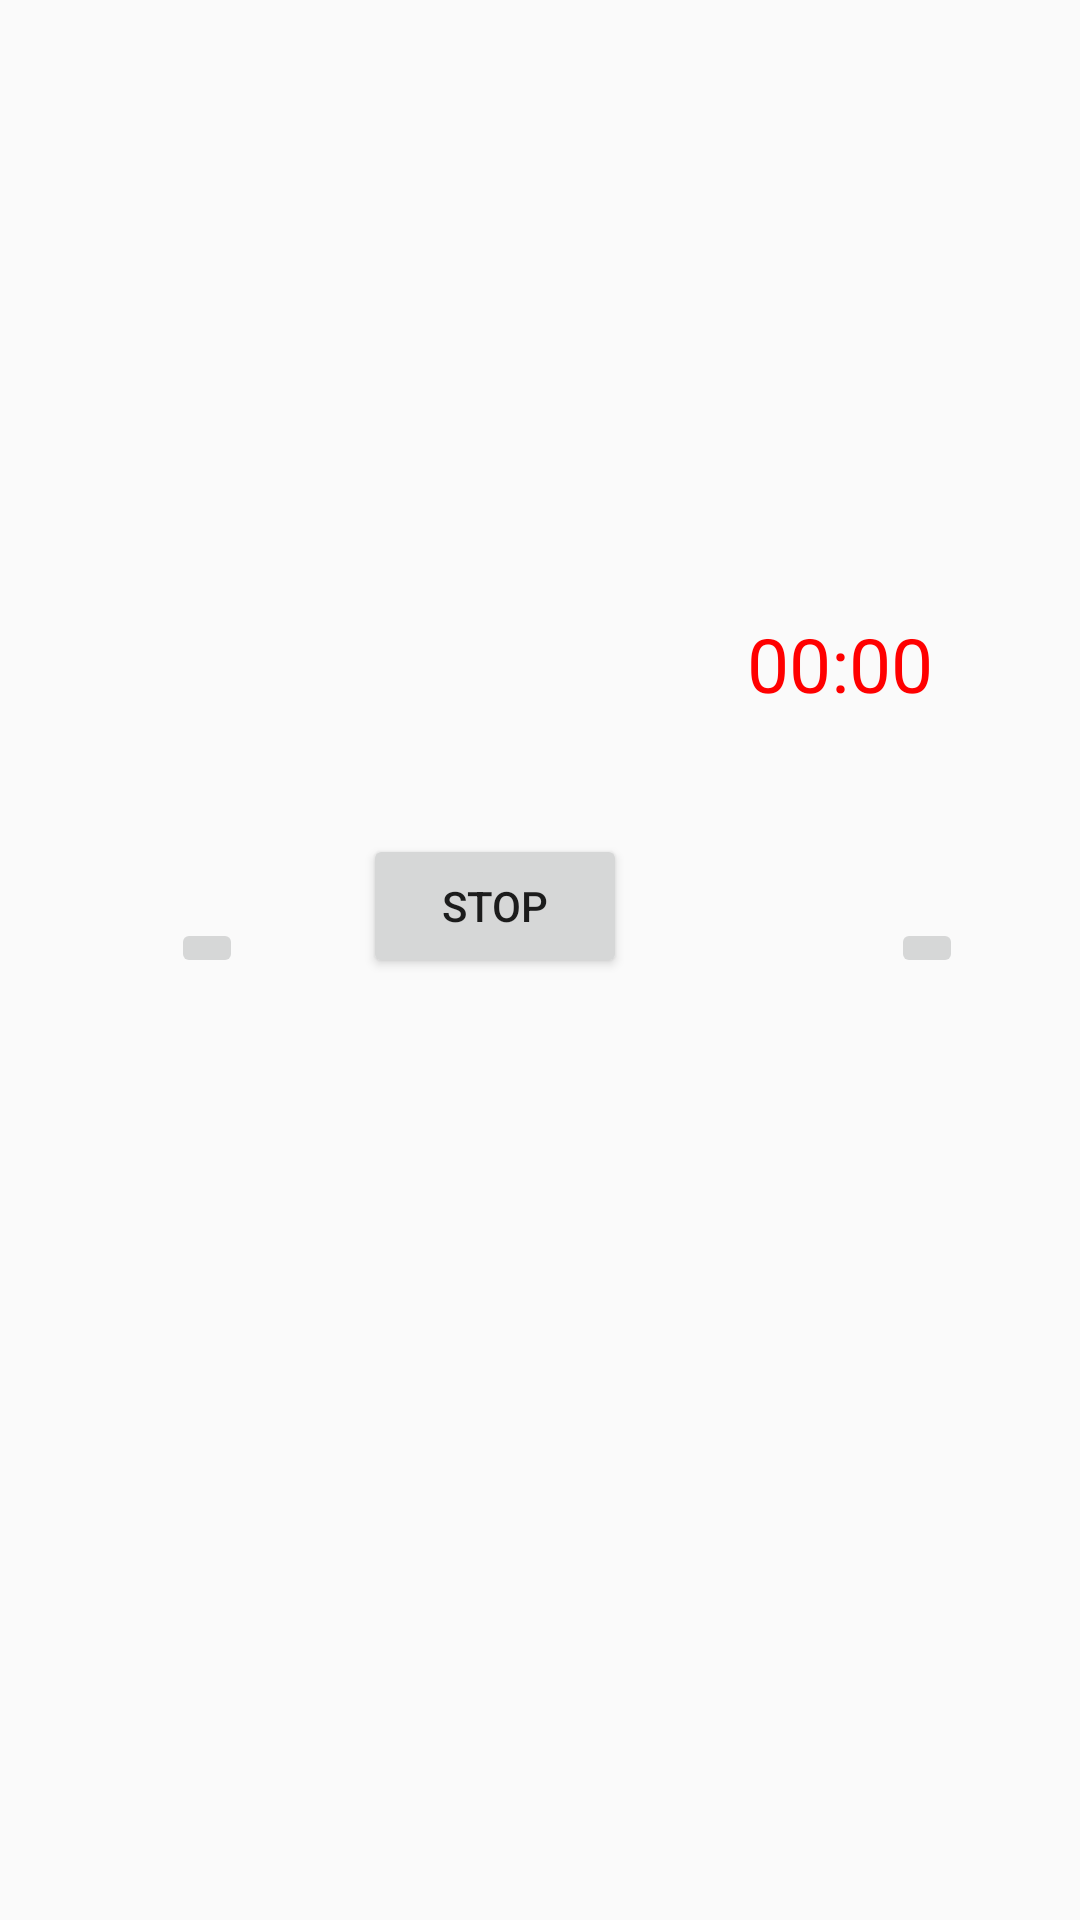

The Android layout XML behind this screen, and the referenced resources:
<!-- AndroidManifest.xml: application theme AppTheme -->
<!-- res/layout/activity_video.xml -->
<?xml version="1.0" encoding="utf-8"?>
<RelativeLayout xmlns:android="http://schemas.android.com/apk/res/android"
    xmlns:app="http://schemas.android.com/apk/res-auto"
    xmlns:tools="http://schemas.android.com/tools"
    android:layout_width="match_parent"
    android:layout_height="match_parent"
    style="@style/Theme.AppCompat.Light.NoActionBar"
    tools:context=".video.VideoActivity">



    <TextureView
        android:id="@+id/textureView"
        android:layout_width="match_parent"
        android:layout_height="wrap_content"
        android:layout_marginStart="0dp"
        android:layout_marginBottom="385dp"
        android:src="@drawable/ic_launcher_background"
         />








    <ImageView
        android:id="@+id/imageView"
        android:layout_width="wrap_content"
        android:layout_height="wrap_content"
        android:layout_alignParentStart="true"
        android:layout_alignParentTop="true"
        android:layout_alignParentEnd="true"
        android:layout_alignParentBottom="true"
        android:layout_centerHorizontal="true"
        android:layout_marginStart="0dp"
        android:layout_marginTop="508dp"
        android:layout_marginEnd="0dp"
        android:layout_marginBottom="-40dp"
        app:srcCompat="@drawable/floorplan" />

    <ImageButton
        android:layout_width="wrap_content"
        android:layout_height="wrap_content"
        android:id="@+id/cameraButton"
        android:contentDescription="@string/camera_button"
        android:src="@mipmap/btn_upload"
        android:layout_alignTop="@+id/recordingButton"
        android:layout_alignParentStart="true"
        android:layout_marginStart="57dp" />

    <ImageButton
        android:id="@+id/recordingButton"
        android:layout_width="wrap_content"
        android:layout_height="wrap_content"
        android:layout_alignParentEnd="true"
        android:layout_alignParentBottom="true"
        android:layout_marginEnd="39dp"
        android:layout_marginBottom="314dp"
        android:contentDescription="@string/video_button"
        android:src="@mipmap/btn_video_online" />

    <Chronometer
        android:id="@+id/chronometer"
        android:layout_width="wrap_content"
        android:layout_height="wrap_content"
        android:layout_above="@+id/recordingButton"
        android:layout_alignParentEnd="true"
        android:layout_alignParentBottom="true"
        android:layout_centerVertical="true"
        android:layout_marginEnd="49dp"
        android:layout_marginBottom="402dp"
        android:textColor="#ff0000"
        android:textSize="25dp"
        android:visibility="visible" />

    <Button
        android:id="@+id/stopButton"
        android:layout_width="wrap_content"
        android:layout_height="wrap_content"
        android:layout_alignParentEnd="true"
        android:layout_alignParentBottom="true"
        android:layout_marginEnd="151dp"
        android:layout_marginBottom="314dp"
        android:text="Stop" />


</RelativeLayout>
<!-- resources referenced by this layout -->
<resources>
  <!-- mipmap btn_upload (mipmap-anydpi-v26) -->
  <?xml version="1.0" encoding="utf-8"?>
  <adaptive-icon xmlns:android="http://schemas.android.com/apk/res/android">
      <background android:drawable="@color/btn_upload_background"/>
      <foreground android:drawable="@mipmap/btn_upload_foreground"/>
  </adaptive-icon>
  <!-- mipmap btn_video_online (mipmap-anydpi-v26) -->
  <?xml version="1.0" encoding="utf-8"?>
  <adaptive-icon xmlns:android="http://schemas.android.com/apk/res/android">
      <background android:drawable="@color/btn_video_online_background"/>
      <foreground android:drawable="@mipmap/btn_video_online_foreground"/>
  </adaptive-icon>
  <string name="camera_button">camera record button</string>
  <string name="video_button">video record button</string>
  <style name="AppTheme" parent="Theme.AppCompat.Light.DarkActionBar">
          
          <item name="colorPrimary">@color/colorPrimary</item>
          <item name="colorPrimaryDark">@color/colorPrimaryDark</item>
          <item name="colorAccent">@color/colorAccent</item>
          
      </style>
  <color name="btn_upload_background">#DCD8DB</color>
  <color name="btn_video_online_background">#DCD5DC</color>
  <!-- not gathered from this repository: default colours our renderer supplied (Android Studio template values) -->
  <color name="colorPrimary">#FF6200EE</color>
  <color name="colorPrimaryDark">#FF3700B3</color>
  <color name="colorAccent">#FF03DAC5</color>
</resources>
